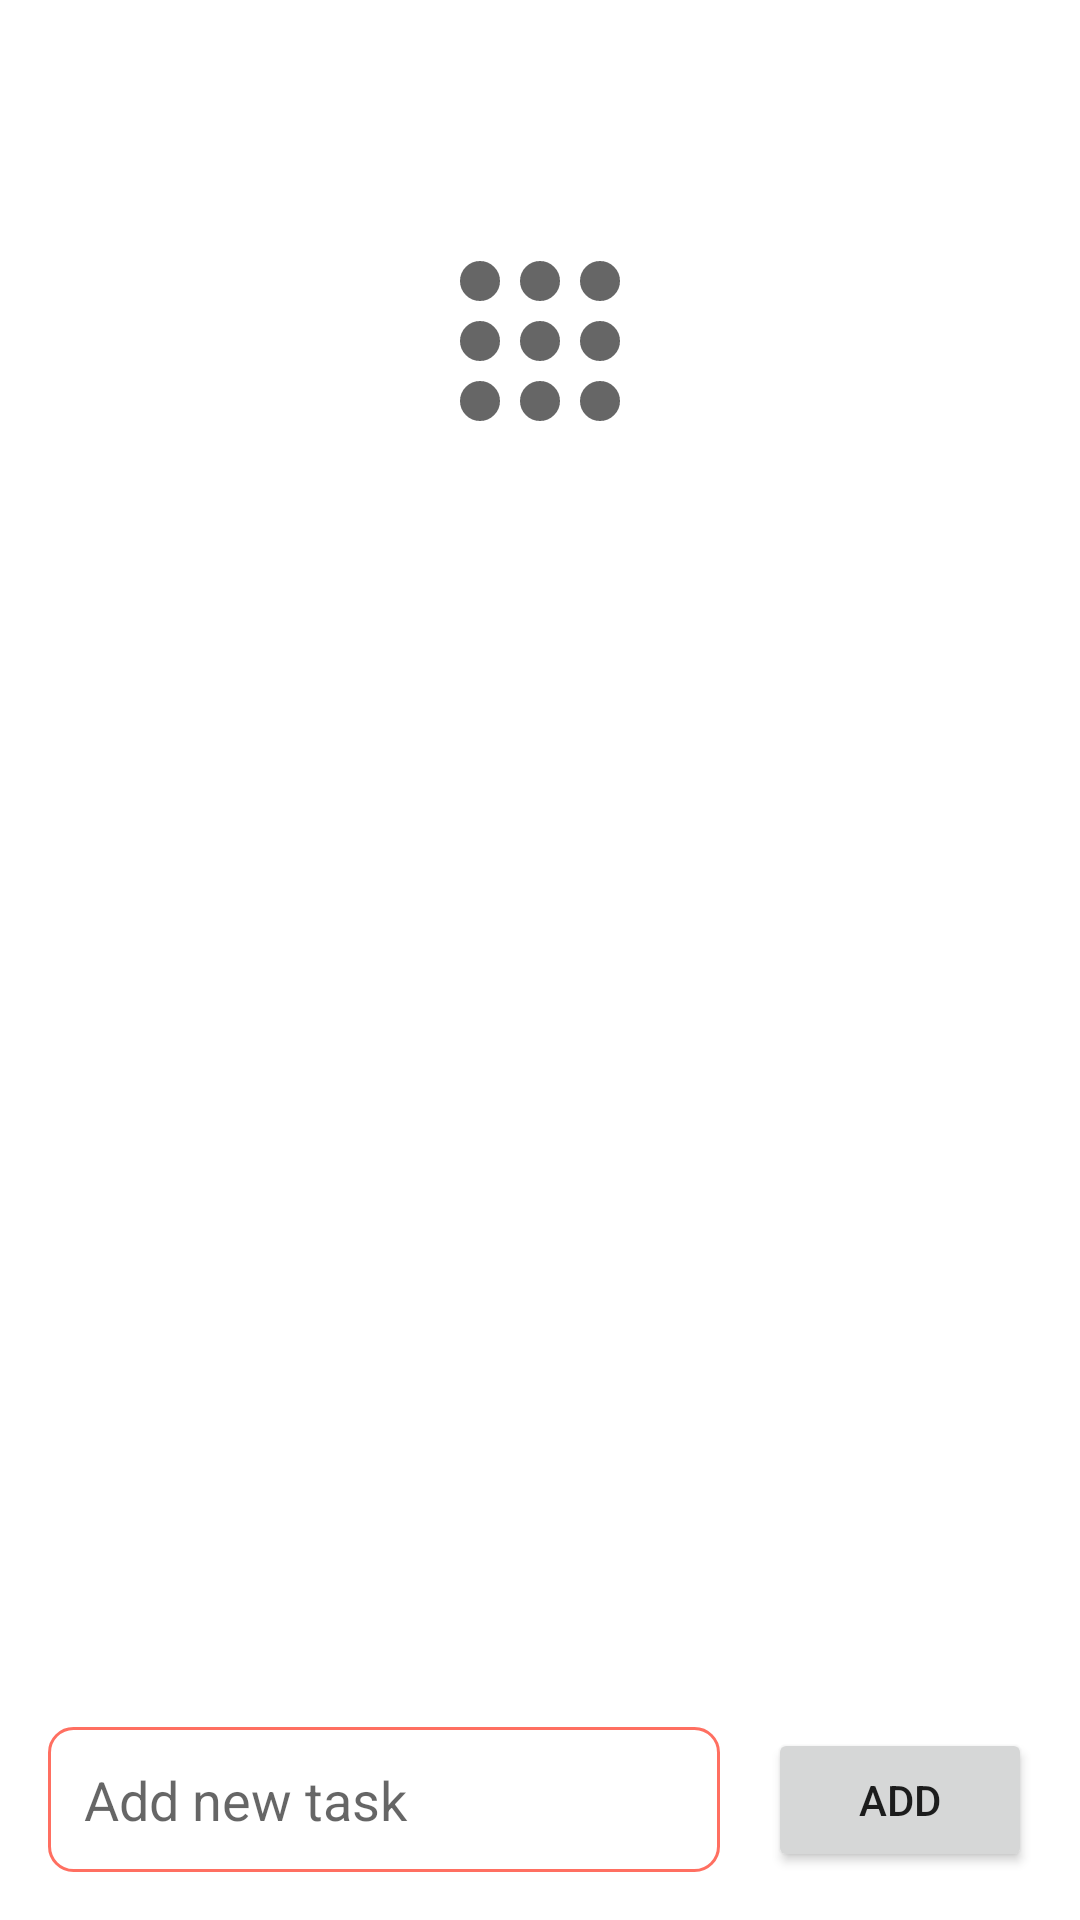

Reconstruct the res/layout file that produces this screen, plus the resources it refers to.
<!-- AndroidManifest.xml: application theme Theme.TestNavigation -->
<!-- res/layout/fragment_home.xml -->
<?xml version="1.0" encoding="utf-8"?>
<androidx.constraintlayout.widget.ConstraintLayout xmlns:android="http://schemas.android.com/apk/res/android"
    xmlns:app="http://schemas.android.com/apk/res-auto"
    xmlns:tools="http://schemas.android.com/tools"
    android:layout_width="match_parent"
    android:layout_height="match_parent"
    tools:context=".ui.home.HomeFragment">

    <ImageView
        android:id="@+id/image_logo"
        android:layout_width="80dp"
        android:layout_height="163dp"
        android:layout_marginTop="32dp"
        android:contentDescription="@string/logo_desc"
        android:src="@drawable/ic_home_image"
        app:layout_constraintEnd_toEndOf="parent"
        app:layout_constraintStart_toStartOf="parent"
        app:layout_constraintTop_toTopOf="parent" />

    <androidx.recyclerview.widget.RecyclerView
        android:id="@+id/recycler_view_todo"
        android:layout_width="0dp"
        android:layout_height="0dp"
        android:layout_marginTop="16dp"
        app:layout_constraintTop_toBottomOf="@id/image_logo"
        app:layout_constraintBottom_toTopOf="@+id/edit_text_task"
        app:layout_constraintStart_toStartOf="parent"
        app:layout_constraintEnd_toEndOf="parent" />

    <EditText
        android:id="@+id/edit_text_task"
        android:layout_width="0dp"
        android:layout_height="wrap_content"
        android:hint="Add new task"
        android:padding="12dp"
        android:textColor="@color/black"
        android:background="@drawable/edit_text_bg"
        app:layout_constraintStart_toStartOf="parent"
        app:layout_constraintEnd_toStartOf="@id/button_add_task"
        app:layout_constraintBottom_toBottomOf="parent"
        android:layout_margin="16dp"/>

    <Button
        android:id="@+id/button_add_task"
        android:layout_width="wrap_content"
        android:layout_height="wrap_content"
        android:text="Add"
        app:layout_constraintEnd_toEndOf="parent"
        app:layout_constraintBottom_toBottomOf="@+id/edit_text_task"
        android:layout_marginEnd="16dp" />

</androidx.constraintlayout.widget.ConstraintLayout>
<!-- resources referenced by this layout -->
<resources>
  <color name="black">#FF000000</color>
  <!-- drawable edit_text_bg (drawable) -->
  <?xml version="1.0" encoding="utf-8"?>
  <shape xmlns:android="http://schemas.android.com/apk/res/android">
      <solid android:color="@color/white"/>
      <corners android:radius="8dp"/>
      <stroke
          android:width="1dp"
          android:color="@color/primaryColor"/>
      <padding
          android:left="12dp"
          android:top="8dp"
          android:right="12dp"
          android:bottom="8dp"/>
  </shape>
  <!-- drawable ic_home_image (drawable) -->
  <vector xmlns:android="http://schemas.android.com/apk/res/android"
      xmlns:tools="http://schemas.android.com/tools"
      android:width="56dp"
      android:height="56dp"
      android:viewportWidth="960"
      android:viewportHeight="960"
      android:tint="?attr/colorControlNormal">
    <path
        android:fillColor="@android:color/white"
        android:pathData="M240,800Q207,800 183.5,776.5Q160,753 160,720Q160,687 183.5,663.5Q207,640 240,640Q273,640 296.5,663.5Q320,687 320,720Q320,753 296.5,776.5Q273,800 240,800ZM480,800Q447,800 423.5,776.5Q400,753 400,720Q400,687 423.5,663.5Q447,640 480,640Q513,640 536.5,663.5Q560,687 560,720Q560,753 536.5,776.5Q513,800 480,800ZM720,800Q687,800 663.5,776.5Q640,753 640,720Q640,687 663.5,663.5Q687,640 720,640Q753,640 776.5,663.5Q800,687 800,720Q800,753 776.5,776.5Q753,800 720,800ZM240,560Q207,560 183.5,536.5Q160,513 160,480Q160,447 183.5,423.5Q207,400 240,400Q273,400 296.5,423.5Q320,447 320,480Q320,513 296.5,536.5Q273,560 240,560ZM480,560Q447,560 423.5,536.5Q400,513 400,480Q400,447 423.5,423.5Q447,400 480,400Q513,400 536.5,423.5Q560,447 560,480Q560,513 536.5,536.5Q513,560 480,560ZM720,560Q687,560 663.5,536.5Q640,513 640,480Q640,447 663.5,423.5Q687,400 720,400Q753,400 776.5,423.5Q800,447 800,480Q800,513 776.5,536.5Q753,560 720,560ZM240,320Q207,320 183.5,296.5Q160,273 160,240Q160,207 183.5,183.5Q207,160 240,160Q273,160 296.5,183.5Q320,207 320,240Q320,273 296.5,296.5Q273,320 240,320ZM480,320Q447,320 423.5,296.5Q400,273 400,240Q400,207 423.5,183.5Q447,160 480,160Q513,160 536.5,183.5Q560,207 560,240Q560,273 536.5,296.5Q513,320 480,320ZM720,320Q687,320 663.5,296.5Q640,273 640,240Q640,207 663.5,183.5Q687,160 720,160Q753,160 776.5,183.5Q800,207 800,240Q800,273 776.5,296.5Q753,320 720,320Z"
        tools:ignore="VectorPath" />
  </vector>
  <string name="logo_desc">Test Logo</string>
  <style name="Theme.TestNavigation" parent="Theme.MaterialComponents.DayNight.NoActionBar">
          
          <item name="colorPrimary">@color/purple_500</item>
          <item name="colorPrimaryVariant">@color/purple_700</item>
          <item name="colorOnPrimary">@color/white</item>
          
          <item name="colorSecondary">@color/teal_200</item>
          <item name="colorSecondaryVariant">@color/teal_700</item>
          <item name="colorOnSecondary">@color/black</item>
          
          <item name="android:statusBarColor">?attr/colorPrimaryVariant</item>
          
  
      </style>
  <color name="white">#FFFFFFFF</color>
  <color name="primaryColor">#FF6F61</color>
  <color name="purple_500">#FF6200EE</color>
  <color name="purple_700">#FF3700B3</color>
  <color name="teal_200">#FF03DAC5</color>
  <color name="teal_700">#FF018786</color>
</resources>
